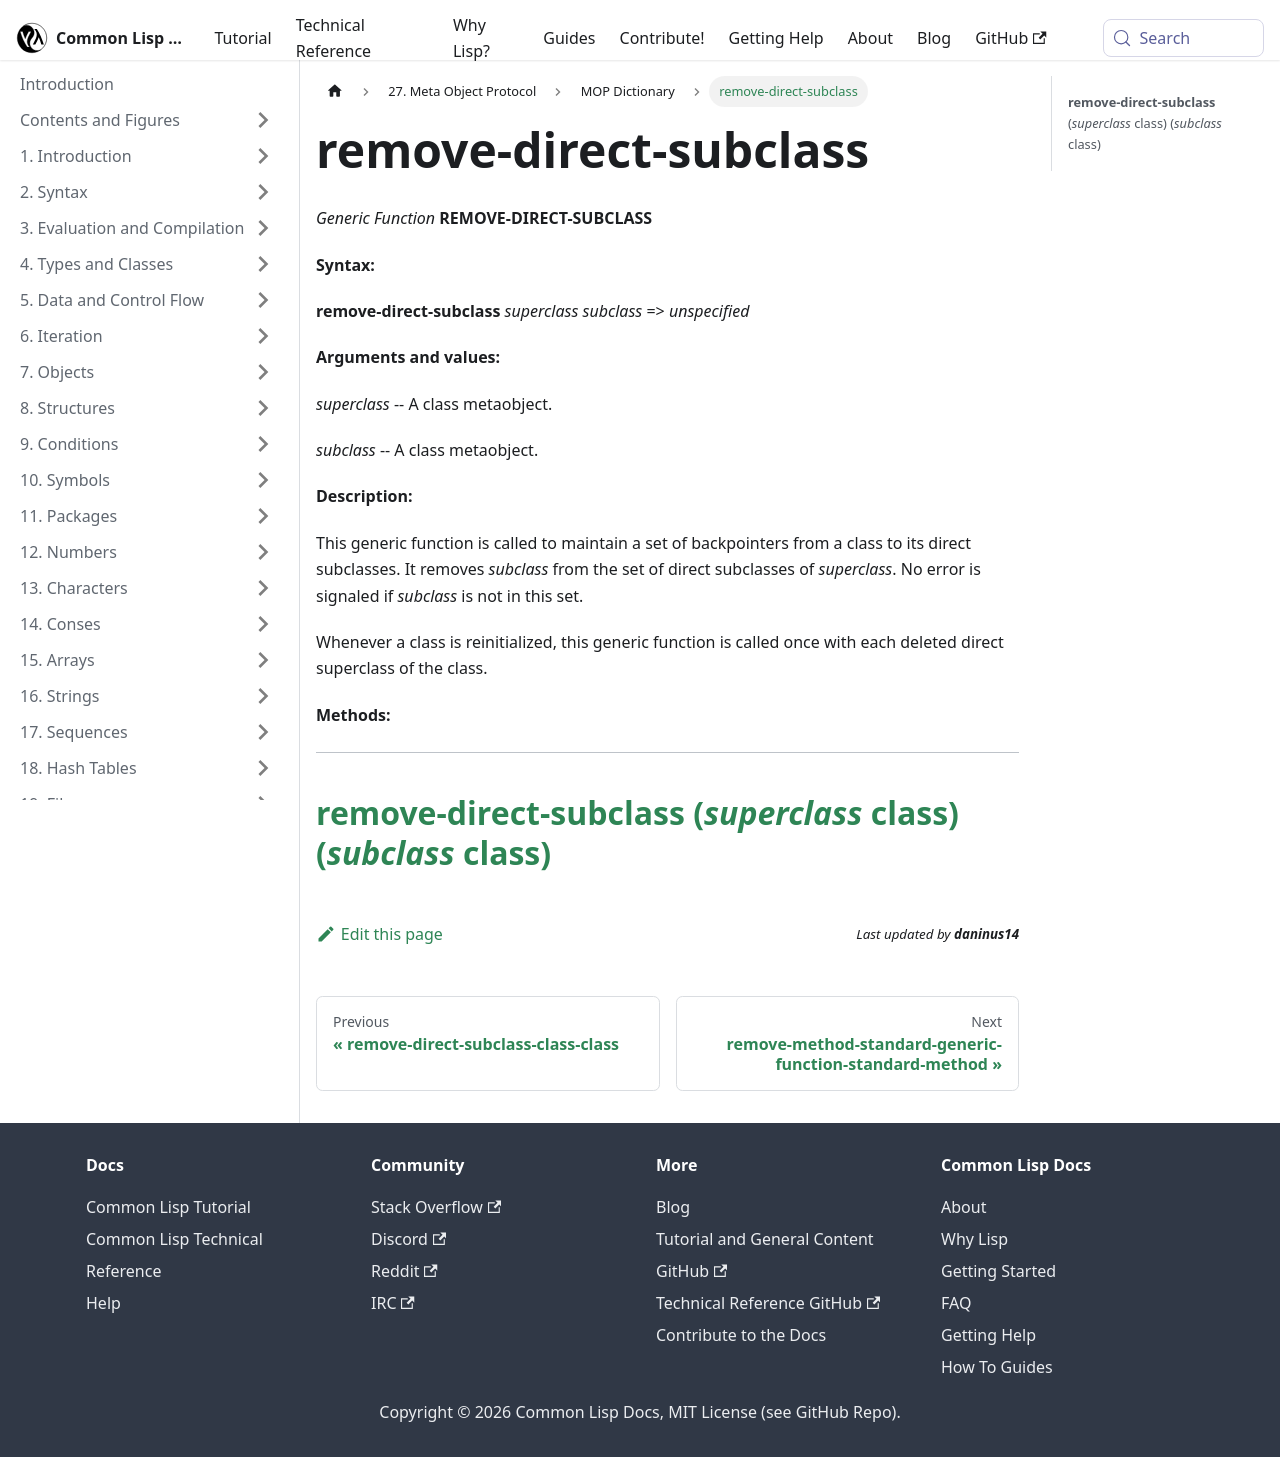

repository: lisp-docs/cl-language-reference · page: meta-object-protocol/dictionary/remove-direct-subclass.html · generator: docusaurus

remove-direct-subclass
======================

*Generic Function* **REMOVE-DIRECT-SUBCLASS**

**Syntax:**

**remove-direct-subclass** *superclass* *subclass* => *unspecified*

**Arguments and values:**

*superclass* -- A class metaobject.

*subclass* -- A class metaobject.

**Description:**

This generic function is called to maintain a set of backpointers from a class to its direct subclasses. It removes *subclass* from the set of direct subclasses of *superclass*. No error is signaled if *subclass* is not in this set.

Whenever a class is reinitialized, this generic function is called once with each deleted direct superclass of the class.

**Methods:**

  -------------------------------------------------------------------------------------------------------------
  [**remove-direct-subclass** (*superclass* class) (*subclass* class)](/meta-object-protocol/dictionary/remove-direct-subclass-class-class)
  -------------------------------------------------------------------------------------------------------------
